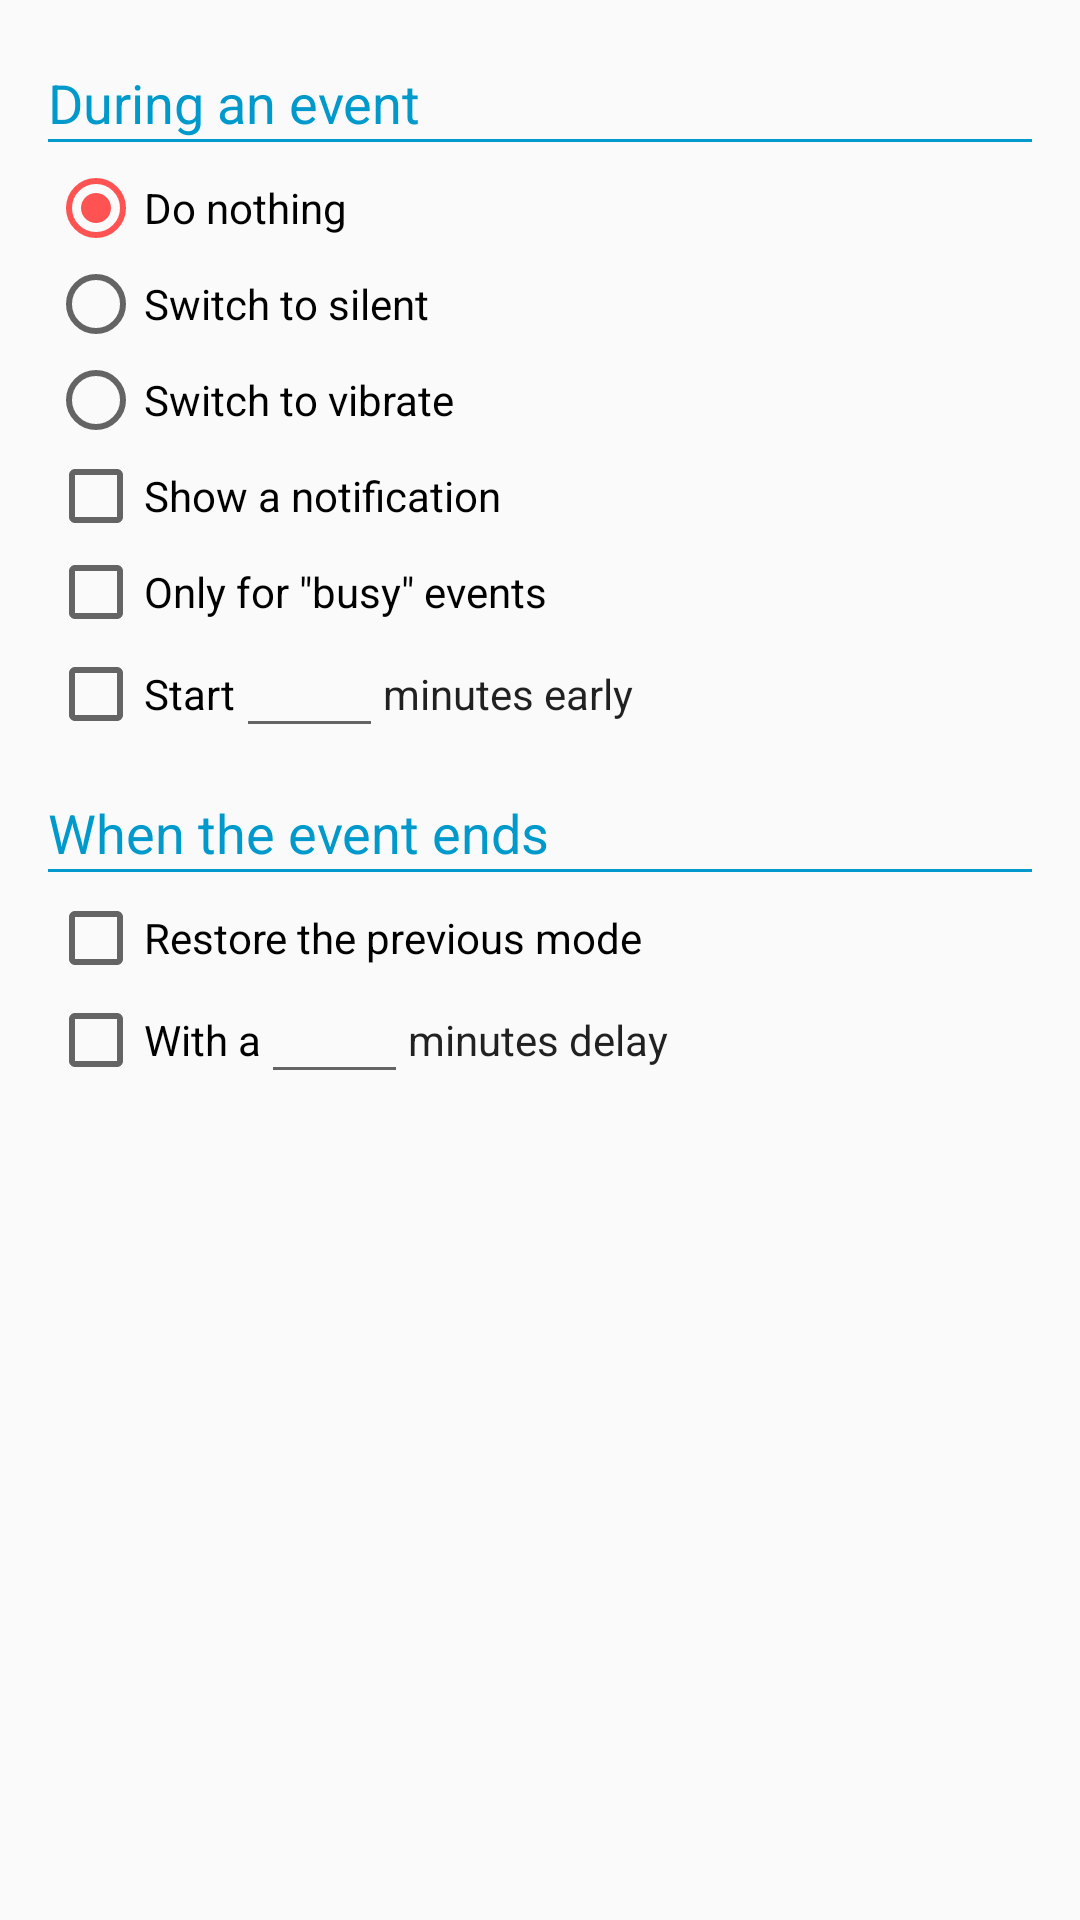

The Android layout XML behind this screen, and the referenced resources:
<!-- AndroidManifest.xml: application theme MyMaterialTheme -->
<!-- res/layout/layout_actions.xml -->
<?xml version="1.0" encoding="utf-8"?>

<ScrollView
    xmlns:android="http://schemas.android.com/apk/res/android"
    android:layout_width="match_parent"
    android:layout_height="match_parent">

	<LinearLayout
	    android:layout_width="match_parent"
	    android:layout_height="wrap_content"
		android:paddingLeft="16dp"
		android:paddingRight="16dp"
		android:paddingTop="16dp"
	    android:orientation="vertical" >
	
	    <TextView
	        android:id="@+id/lblDuringEvent"
	        android:layout_width="wrap_content"
	        android:layout_height="wrap_content"
	        android:paddingTop="@dimen/default_padding"
	        android:textAppearance="@android:style/TextAppearance.Medium"
	        android:textColor="@android:color/holo_blue_dark"
	        android:text="@string/lors_evenement_agenda" />
	    
	    <View
			android:layout_width="match_parent"
			android:layout_height="1dp"
			android:layout_marginBottom="@dimen/default_padding"
			android:background="@android:color/holo_blue_dark"/>
	
	    <RadioGroup
	        android:id="@+id/radioGroupRingerAction"
	        android:layout_width="wrap_content"
	        android:layout_height="wrap_content" >
	
	        <RadioButton
	            android:id="@+id/radioDoNothing"
	            android:layout_width="wrap_content"
	            android:layout_height="wrap_content"
	            android:checked="true"
	            android:text="@string/ne_rien_faire" />
	
	        <RadioButton
	            android:id="@+id/radioSilent"
	            android:layout_width="wrap_content"
	            android:layout_height="wrap_content"
	            android:text="@string/mettre_silencieux" />
	
	        <RadioButton
	            android:id="@+id/radioVibrate"
	            android:layout_width="wrap_content"
	            android:layout_height="wrap_content"
	            android:text="@string/mettre_vibreur" />
	    </RadioGroup>
	    
	    <CheckBox
	        android:id="@+id/chkShowNotif"
	        android:layout_width="wrap_content"
	        android:layout_height="wrap_content"
	        android:text="@string/afficher_notification" />
	    
	    <CheckBox
	        android:id="@+id/chkOnlyBusy"
	        android:layout_width="wrap_content"
	        android:layout_height="wrap_content"
	        android:text="@string/seulement_evenement_occupe" />
	    
	    <LinearLayout
	        android:layout_width="wrap_content"
	        android:layout_height="wrap_content"
	        android:orientation="horizontal"
	        android:gravity="center_vertical" >
	        
	        <CheckBox
	            android:id="@+id/chkEarlyActivated"
	            android:layout_width="wrap_content"
	            android:layout_height="wrap_content"
	            android:text="@string/avec_avance_x_minutes_pre" />

	        <EditText
	            android:id="@+id/txtEarly"
	            android:layout_width="0dp"
	            android:layout_height="wrap_content"
	            android:layout_weight="1"
	            android:gravity="center_horizontal"
	            android:inputType="number"
	            android:maxLength="3"
	            android:minEms="3"
	            android:textAppearance="?android:attr/textAppearance" />
	        
	        <TextView
	            android:layout_width="wrap_content"
	            android:layout_height="wrap_content"
	            android:text="@string/avec_avance_x_minutes_suf"
	            android:textAppearance="?android:attr/textAppearance" />
	        
	    </LinearLayout>
	    
	    <TextView
	        android:id="@+id/lblEventOver"
	        android:layout_width="wrap_content"
	        android:layout_height="wrap_content"
	        android:paddingTop="16dp"
	        android:textAppearance="@android:style/TextAppearance.Medium"
	        android:textColor="@android:color/holo_blue_dark"
	        android:text="@string/une_fois_even_termine" />
	    
	    <View
			android:layout_width="match_parent"
			android:layout_height="1dp"
			android:layout_marginBottom="@dimen/default_padding"
			android:background="@android:color/holo_blue_dark"/>
	
	    <CheckBox
	        android:id="@+id/chkRestoreState"
	        android:layout_width="wrap_content"
	        android:layout_height="wrap_content"
	        android:text="@string/restaurer_etat_precedent" />

	    <LinearLayout
	        android:layout_width="wrap_content"
	        android:layout_height="wrap_content"
	        android:orientation="horizontal"
	        android:gravity="center_vertical" >
	        
	        <CheckBox
	            android:id="@+id/chkDelayActivated"
	            android:layout_width="wrap_content"
	            android:layout_height="wrap_content"
	            android:text="@string/avec_delai_x_minutes_pre" />

	        <EditText
	            android:id="@+id/txtDelay"
	            android:layout_width="0dp"
	            android:layout_height="wrap_content"
	            android:layout_weight="1"
	            android:gravity="center_horizontal"
	            android:inputType="number"
	            android:maxLength="3"
	            android:minEms="3"
	            android:textAppearance="?android:attr/textAppearance" />
	        
	        <TextView
	            android:layout_width="wrap_content"
	            android:layout_height="wrap_content"
	            android:text="@string/avec_delai_x_minutes_suf"
	            android:textAppearance="?android:attr/textAppearance" />
	        
	    </LinearLayout>

	    
	
	</LinearLayout>

	

</ScrollView>
<!-- resources referenced by this layout -->
<resources>
  <dimen name="default_padding">6dp</dimen>
  <string name="afficher_notification">Show a notification</string>
  <string name="avec_avance_x_minutes_pre">Start</string>
  <string name="avec_avance_x_minutes_suf">minutes early</string>
  <string name="avec_delai_x_minutes_pre">With a</string>
  <string name="avec_delai_x_minutes_suf">minutes delay</string>
  <string name="lors_evenement_agenda">During an event</string>
  <string name="mettre_silencieux">Switch to silent</string>
  <string name="mettre_vibreur">Switch to vibrate</string>
  <string name="ne_rien_faire">Do nothing</string>
  <string name="restaurer_etat_precedent">Restore the previous mode</string>
  <string name="seulement_evenement_occupe">Only for \"busy\" events</string>
  <string name="une_fois_even_termine">When the event ends</string>
  <style name="MyMaterialTheme" parent="MyMaterialTheme.Base">
  
      </style>
  <style name="MyMaterialTheme.Base" parent="Theme.AppCompat.Light.DarkActionBar">
          <item name="windowNoTitle">true</item>
          <item name="windowActionBar">false</item>
          
          
          
  
          <item name="colorPrimary">@color/PrimaryColor</item>
          <item name="colorPrimaryDark">@color/DarkPrimaryColor</item>
          <item name="colorAccent">@color/AccentColor</item>
      </style>
  <color name="PrimaryColor">@color/md_light_blue_500</color>
  <color name="DarkPrimaryColor">@color/md_light_blue_700</color>
  <color name="AccentColor">#FF5252</color>
  <color name="md_light_blue_500">#03A9F4</color>
  <color name="md_light_blue_700">#0288D1</color>
</resources>
